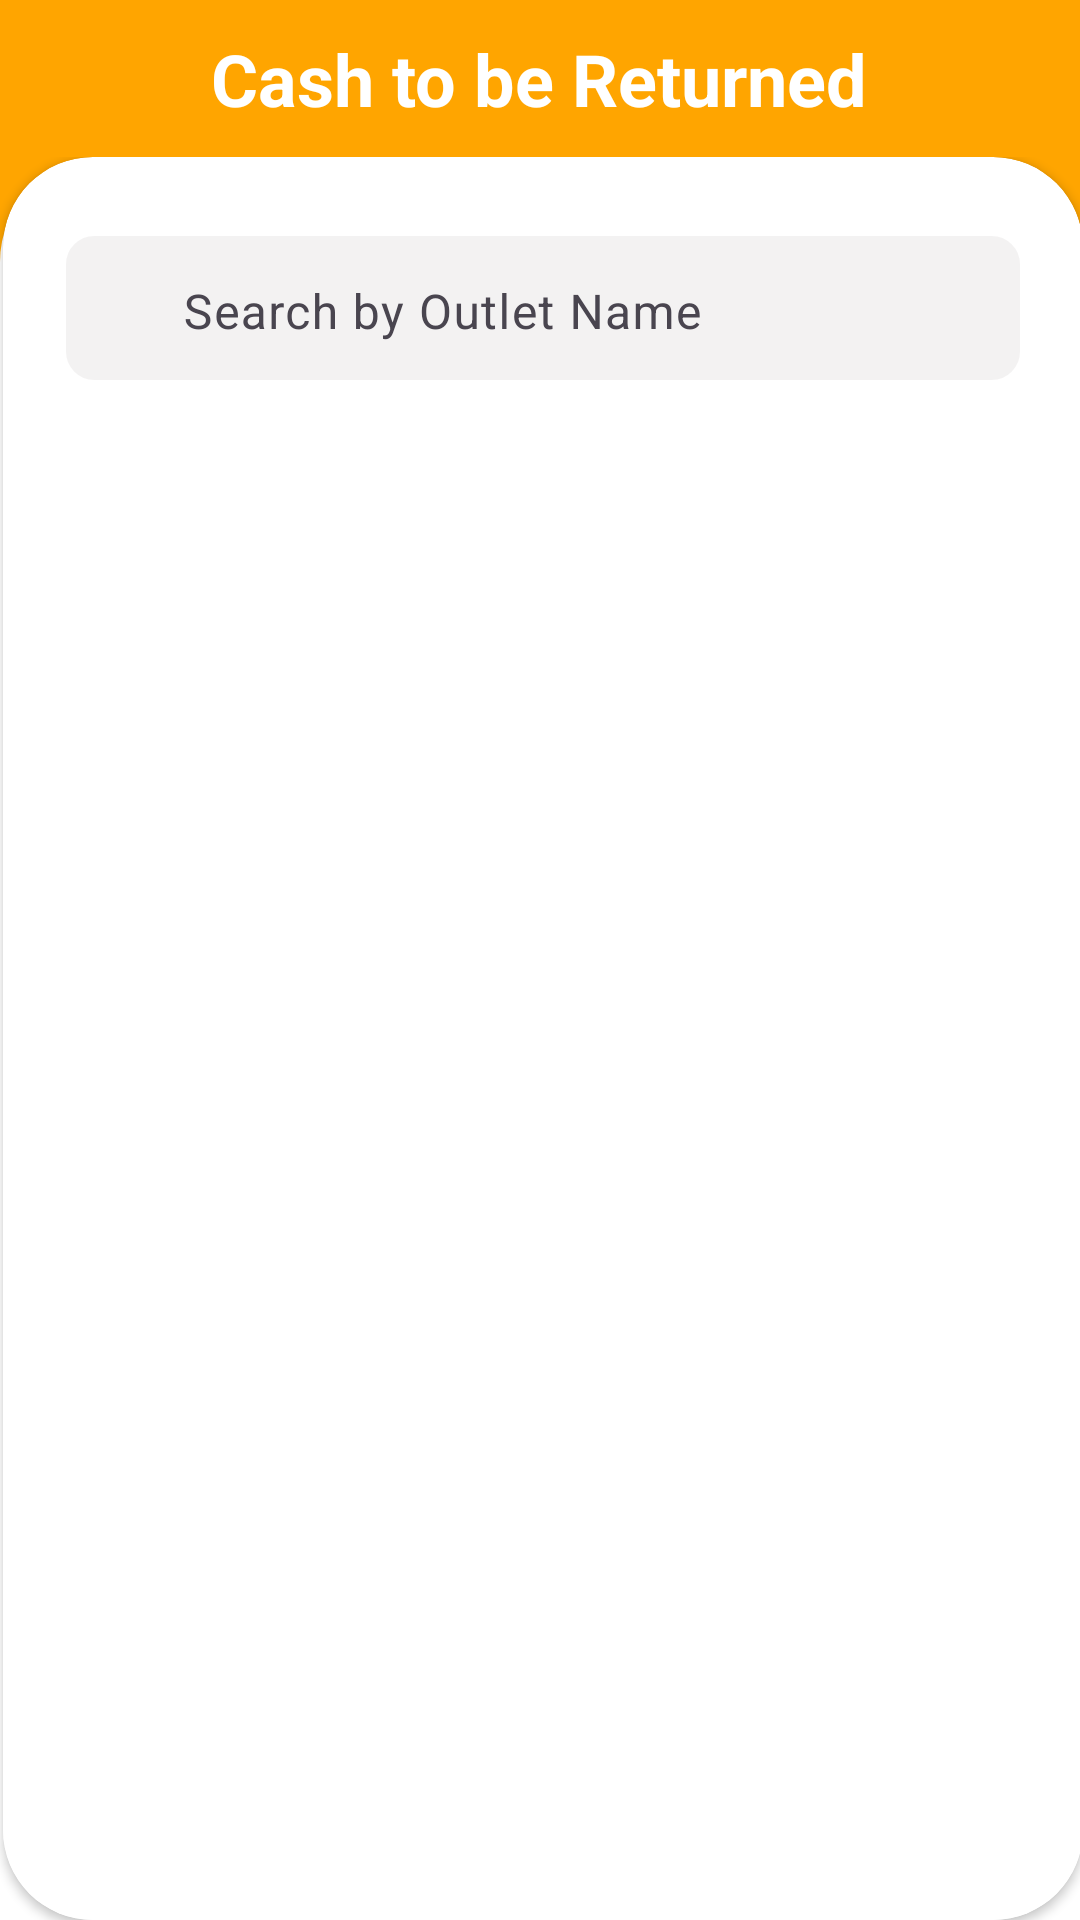

Here is an Android app screen rendered from its layout file. Give the layout XML and the strings, colors and styles it references.
<!-- AndroidManifest.xml: application theme Theme.EggBucket_Android -->
<!-- res/layout/activity_cash_collected.xml -->
<?xml version="1.0" encoding="utf-8"?>
<LinearLayout xmlns:android="http://schemas.android.com/apk/res/android"
    xmlns:app="http://schemas.android.com/apk/res-auto"
    xmlns:tools="http://schemas.android.com/tools"
    android:orientation="vertical"
    android:background="#FFA500"
    android:layout_width="match_parent"
    android:layout_height="match_parent"
    tools:context=".CashCollectedActivity">

  <TextView
      android:layout_width="wrap_content"
      android:layout_gravity="center"
      android:layout_marginTop="10dp"
      android:layout_marginBottom="10dp"
      android:textSize="24sp"
      android:textStyle="bold"
      android:textColor="@color/white"
      android:text="Cash to be Returned"
      android:layout_height="wrap_content"/>

  <ScrollView
      android:layout_width="match_parent"
      android:layout_height="match_parent"
      android:fillViewport="true"
      android:background="@drawable/top_curve_bg">

    <androidx.cardview.widget.CardView
        android:layout_width="match_parent"
        android:layout_marginStart="1dp"
        android:elevation="24dp"
        android:layout_marginEnd="1dp"
        app:cardCornerRadius="30dp"
        android:layout_height="1000dp"
        >

      <RelativeLayout
          android:layout_width="match_parent"
          android:layout_height="match_parent"
          android:background="@drawable/top_curve_bg">

        <com.google.android.material.textfield.TextInputLayout
            android:layout_width="match_parent"
            android:layout_margin="10dp"
            android:id="@+id/search_outlet"
            android:padding="10dp"
            app:startIconDrawable="@drawable/outlet_search_24"
            android:layout_height="wrap_content">

          <com.google.android.material.textfield.TextInputEditText
              android:layout_width="match_parent"
              android:layout_height="50dp"
              android:background="@drawable/search_back"
              android:gravity="start"
              android:paddingStart="40dp"
              android:singleLine="true"
              android:hint="Search by Outlet Name"
              android:textColor="@color/textcolor" />
        </com.google.android.material.textfield.TextInputLayout>

        <androidx.recyclerview.widget.RecyclerView
            android:id="@+id/cashRecyclerView"
            android:layout_below="@+id/search_outlet"
            android:layout_marginTop="10dp"
            android:layout_width="match_parent"
            android:layout_height="match_parent"
            android:visibility="visible"/>
        <RelativeLayout
            android:layout_width="match_parent"
            android:layout_height="wrap_content"
            android:visibility="gone"
            android:layout_marginTop="150dp">
        <ImageView
            android:layout_width="wrap_content"
            android:layout_marginTop="10dp"
            android:layout_centerHorizontal="true"

            android:src="@drawable/bg_design"
            android:layout_height="wrap_content"/>

        <ImageView
            android:id="@+id/person_image"
            android:layout_width="wrap_content"
            android:layout_centerHorizontal="true"
            android:src="@drawable/illestration_design"
            android:layout_height="wrap_content"/>

        <TextView
            android:id="@+id/no_cash"
            android:layout_width="match_parent"
            android:layout_below="@id/person_image"
            android:textSize="24sp"
            android:gravity="center_horizontal"
            android:text="No Cash Collection History!"
            android:layout_height="wrap_content"/>

        <TextView
            android:layout_width="match_parent"
            android:layout_below="@+id/no_cash"
            android:text="Refresh"
            android:background="@drawable/apply_filter_back"
            android:gravity="center_horizontal"
            android:layout_marginTop="5dp"
            android:textSize="24sp"
            android:padding="5dp"
            android:layout_marginEnd="120dp"
            android:layout_marginStart="120dp"
            android:layout_height="wrap_content"/>
        </RelativeLayout>
      </RelativeLayout>

    </androidx.cardview.widget.CardView>
  </ScrollView>
</LinearLayout>
<!-- resources referenced by this layout -->
<resources>
  <color name="textcolor">#979797</color>
  <color name="white">#FFFFFFFF</color>
  <!-- drawable apply_filter_back (drawable) -->
  <?xml version="1.0" encoding="utf-8"?>
  <shape xmlns:android="http://schemas.android.com/apk/res/android"
      android:shape="rectangle">
      <solid android:color="#FFA500"/>
      <corners android:radius="8dp"/>
  
  </shape>
  <!-- drawable bg_design: png bitmap (drawable, 5214 bytes) -->
  <!-- drawable search_back (drawable) -->
  <?xml version="1.0" encoding="utf-8"?>
  <shape xmlns:android="http://schemas.android.com/apk/res/android"
      android:shape="rectangle">
      <stroke android:color="@color/white" android:width="1dp"/>
      <solid android:color="#F3F2F2"/>
      <corners android:radius="10dp"/>
  
  </shape>
  <!-- drawable top_curve_bg (drawable) -->
  <?xml version="1.0" encoding="utf-8"?>
  <selector xmlns:android="http://schemas.android.com/apk/res/android">
      <item>
          <shape android:shape="rectangle">
              <solid android:color="#FFFFFF"/>
              <corners android:topLeftRadius="35dp"
                  android:topRightRadius="35dp"/>
          </shape>
      </item>
  </selector>
  <style name="Theme.EggBucket_Android" parent="Base.Theme.EggBucket_Android" />
  <style name="Base.Theme.EggBucket_Android" parent="Theme.Material3.Light.NoActionBar">
          
          
      </style>
</resources>
